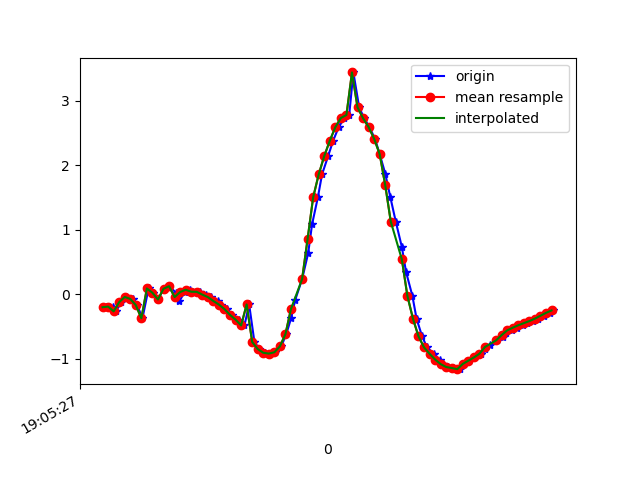

The data file committed next to this chart (first rows):
1618772727191, 1468411048414619, -0.20220701, -3.2352815, 9.248357
1618772727217, 1468411067645389, -0.1922, -3.192, 9.264
1618772727228, 1468411086876159, -0.2662, -3.206, 9.257
1618772727248, 1468411106106929, -0.1236, -3.305, 9.225
1618772727266, 1468411125337699, -0.04335, -3.288, 9.232
1618772727289, 1468411144568469, -0.07348, -3.271, 9.238
1618772727305, 1468411163799239, -0.1697, -3.355, 9.206
1618772727324, 1468411183030009, -0.3737, -3.177, 9.263
1618772727346, 1468411202260779, 0.08825, -3.369, 9.202
1618772727362, 1468411221491549, 0.02165, -3.405, 9.189
1618772727381, 1468411240722319, -0.0823, -3.59, 9.118
1618772727400, 1468411259953089, 0.08396, -3.687, 9.08
1618772727421, 1468411279183859, 0.1237, -3.794, 9.035
1618772727445, 1468411298414629, 0.0218, -3.965, 8.962
1618772727457, 1468411317645399, -0.1123, -4.339, 8.786
1618772727476, 1468411336876169, 0.03308, -4.717, 8.59
1618772727496, 1468411356106939, 0.06814, -5.161, 8.33
1618772727516, 1468411375337709, 0.03785, -5.771, 7.92
1618772727533, 1468411394568479, 0.03585, -6.503, 7.331
1618772727552, 1468411413799249, -0.006933, -7.349, 6.483
1618772727572, 1468411433030019, -0.04542, -8.166, 5.418
1618772727595, 1468411452260789, -0.1064, -8.904, 4.093
1618772727609, 1468411471491559, -0.1614, -9.468, 2.525
1618772727628, 1468411490722329, -0.2317, -9.757, 0.8837
1618772727647, 1468411509953099, -0.3213, -9.779, -0.554
1618772727672, 1468411529183869, -0.3951, -9.644, -1.694
1618772727692, 1468411548414639, -0.4847, -9.444, -2.572
1618772727709, 1468411567645409, -0.1591, -9.31, -3.057
1618772727728, 1468411586876179, -0.7413, -9.059, -3.665
1618772727746, 1468411606106949, -0.851, -8.906, -4
1618772727765, 1468411625337719, -0.9083, -8.766, -4.285
1618772727783, 1468411644568489, -0.921, -8.65, -4.514
1618772727803, 1468411663799259, -0.9004, -8.575, -4.659
1618772727825, 1468411683030029, -0.8088, -8.52, -4.775
1618772727843, 1468411702260799, -0.6178, -8.471, -4.889
1618772727861, 1468411721491569, -0.3626, -8.441, -4.966
1618772727875, 1468411740722339, -0.09191, -8.476, -4.918
1618772727900, 1468411759953109, 0.2326, -8.58, -4.729
1618772727922, 1468411779324256, 0.637, -8.712, -4.442
1618772727936, 1468411798555026, 1.082, -8.828, -4.115
1618772727957, 1468411817785796, 1.502, -8.907, -3.8
1618772727972, 1468411837016566, 1.857, -8.94, -3.559
1618772727994, 1468411856247336, 2.141, -8.998, -3.24
1618772728012, 1468411875478106, 2.378, -9.138, -2.623
1618772728032, 1468411894708876, 2.59, -9.296, -1.711
1618772728053, 1468411913939646, 2.731, -9.389, -0.6547
1618772728070, 1468411933170416, 2.777, -9.396, 0.2099
1618772728085, 1468411952401186, 3.437, -9.089, 1.269
1618772728106, 1468411971631956, 2.896, -9.262, 1.369
1618772728124, 1468411990862726, 2.726, -9.232, 1.841
1618772728143, 1468412010093496, 2.591, -9.171, 2.285
1618772728163, 1468412029324266, 2.407, -9.138, 2.596
1618772728180, 1468412048555036, 2.171, -9.117, 2.864
1618772728200, 1468412067785806, 1.869, -9.019, 3.348
1618772728218, 1468412087016576, 1.513, -8.725, 4.198
1618772728238, 1468412106247346, 1.125, -8.173, 5.289
1618772728260, 1468412125478116, 0.7311, -7.412, 6.369
1618772728275, 1468412144708886, 0.3463, -6.447, 7.373
1618772728298, 1468412163939656, -0.02727, -5.356, 8.207
1618772728313, 1468412183170426, -0.3797, -4.395, 8.751
1618772728333, 1468412202401196, -0.6531, -3.76, 9.026
... 25 more rows
